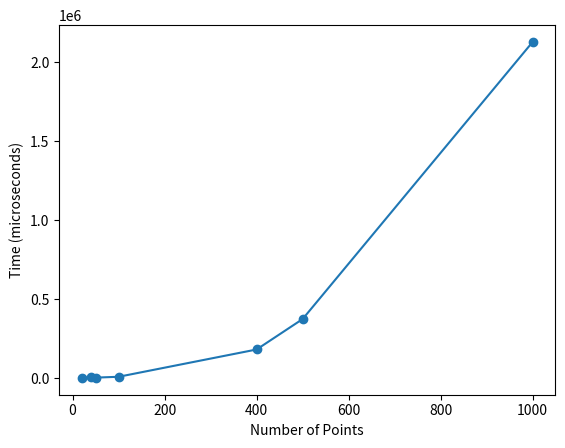

Python code for this plot:
import matplotlib.pyplot as plt

# input test case sizes and times (in microseconds)
test_sizes = [20,40,50,100,400,500,1000]
test_times = [1847,5915,3768,9111,181852,374474,2129160]

# create a line chart with test_sizes on the x-axis and test_times on the y-axis
plt.plot(test_sizes, test_times, '-o')

# set the labels for the x-axis and y-axis
plt.xlabel('Number of Points')
plt.ylabel('Time (microseconds)')

# show the plot
plt.show()
